Run: headless pygame with SDL's dummy video driver; simulated clock (each Clock.tick advances the game by its frame time, no real sleeping); random seed 0; keys injected as events and as key.get_pressed() state; mouse plan: one left click at the window centre at the start of phase 2, then a move to the lower-right quarter at the start of phase 3.
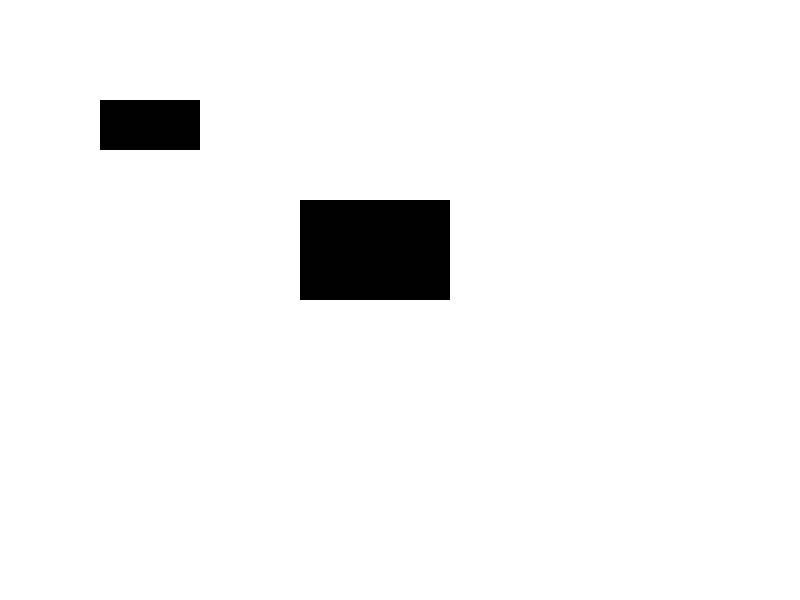
Frame 1 of 4 · flips 1–60 · no input
Frame 2 of 4 · flips 61–180 · clicked the window centre · tapped SPACE, RETURN · held RIGHT (→), D · screen unchanged from frame 1, image omitted
Frame 3 of 4 · flips 181–300 · moved the mouse to the lower-right quarter · held DOWN (↓), S · screen unchanged from frame 2, image omitted
Frame 4 of 4 · flips 301–420 · held LEFT (←), A, UP (↑), W · screen unchanged from frame 3, image omitted

The pygame program that drew these frames:

import pygame
from pygame.locals import *

pygame.init()
largeur_fenetre = 800
hauteur_fenetre = 600
fenetre = pygame.display.set_mode((largeur_fenetre, hauteur_fenetre))
pygame.display.set_caption("Effet de survol")

# Définition des couleurs
BLANC = (255, 255, 255)
NOIR = (0, 0, 0)
BLEU = (0, 0, 255)

# Création des rectangles représentant les objets survolables
objet1_rect = pygame.Rect(100, 100, 100, 50)
objet2_rect = pygame.Rect(300, 200, 150, 100)

# Variable pour indiquer si l'objet est survolé
survol_objet1 = False
survol_objet2 = False

# Police de caractères
font = pygame.font.Font(None, 24)

# Boucle principale du jeu
continuer = True
while continuer:
    for event in pygame.event.get():
        if event.type == QUIT:
            continuer = False
        elif event.type == MOUSEMOTION:
            # Récupérer les coordonnées de la souris
            mouse_x, mouse_y = event.pos
            # Vérifier si la souris survole l'objet 1
            survol_objet1 = objet1_rect.collidepoint(mouse_x, mouse_y)
            # Vérifier si la souris survole l'objet 2
            survol_objet2 = objet2_rect.collidepoint(mouse_x, mouse_y)

    # Effacer l'écran
    fenetre.fill(BLANC)

    # Dessiner les objets
    # Si survolé, changer la couleur de fond et afficher le texte
    if survol_objet1:
        pygame.draw.rect(fenetre, BLEU, objet1_rect)
        texte_objet1 = font.render("Objet 1 survolé", True, NOIR)
        fenetre.blit(texte_objet1, (objet1_rect.right + 10, objet1_rect.top))
    else:
        pygame.draw.rect(fenetre, NOIR, objet1_rect)

    if survol_objet2:
        pygame.draw.rect(fenetre, BLEU, objet2_rect)
        texte_objet2 = font.render("Objet 2 survolé", True, NOIR)
        fenetre.blit(texte_objet2, (objet2_rect.right + 10, objet2_rect.top))
    else:
        pygame.draw.rect(fenetre, NOIR, objet2_rect)

    # Mettre à jour l'affichage
    pygame.display.flip()

pygame.quit()
